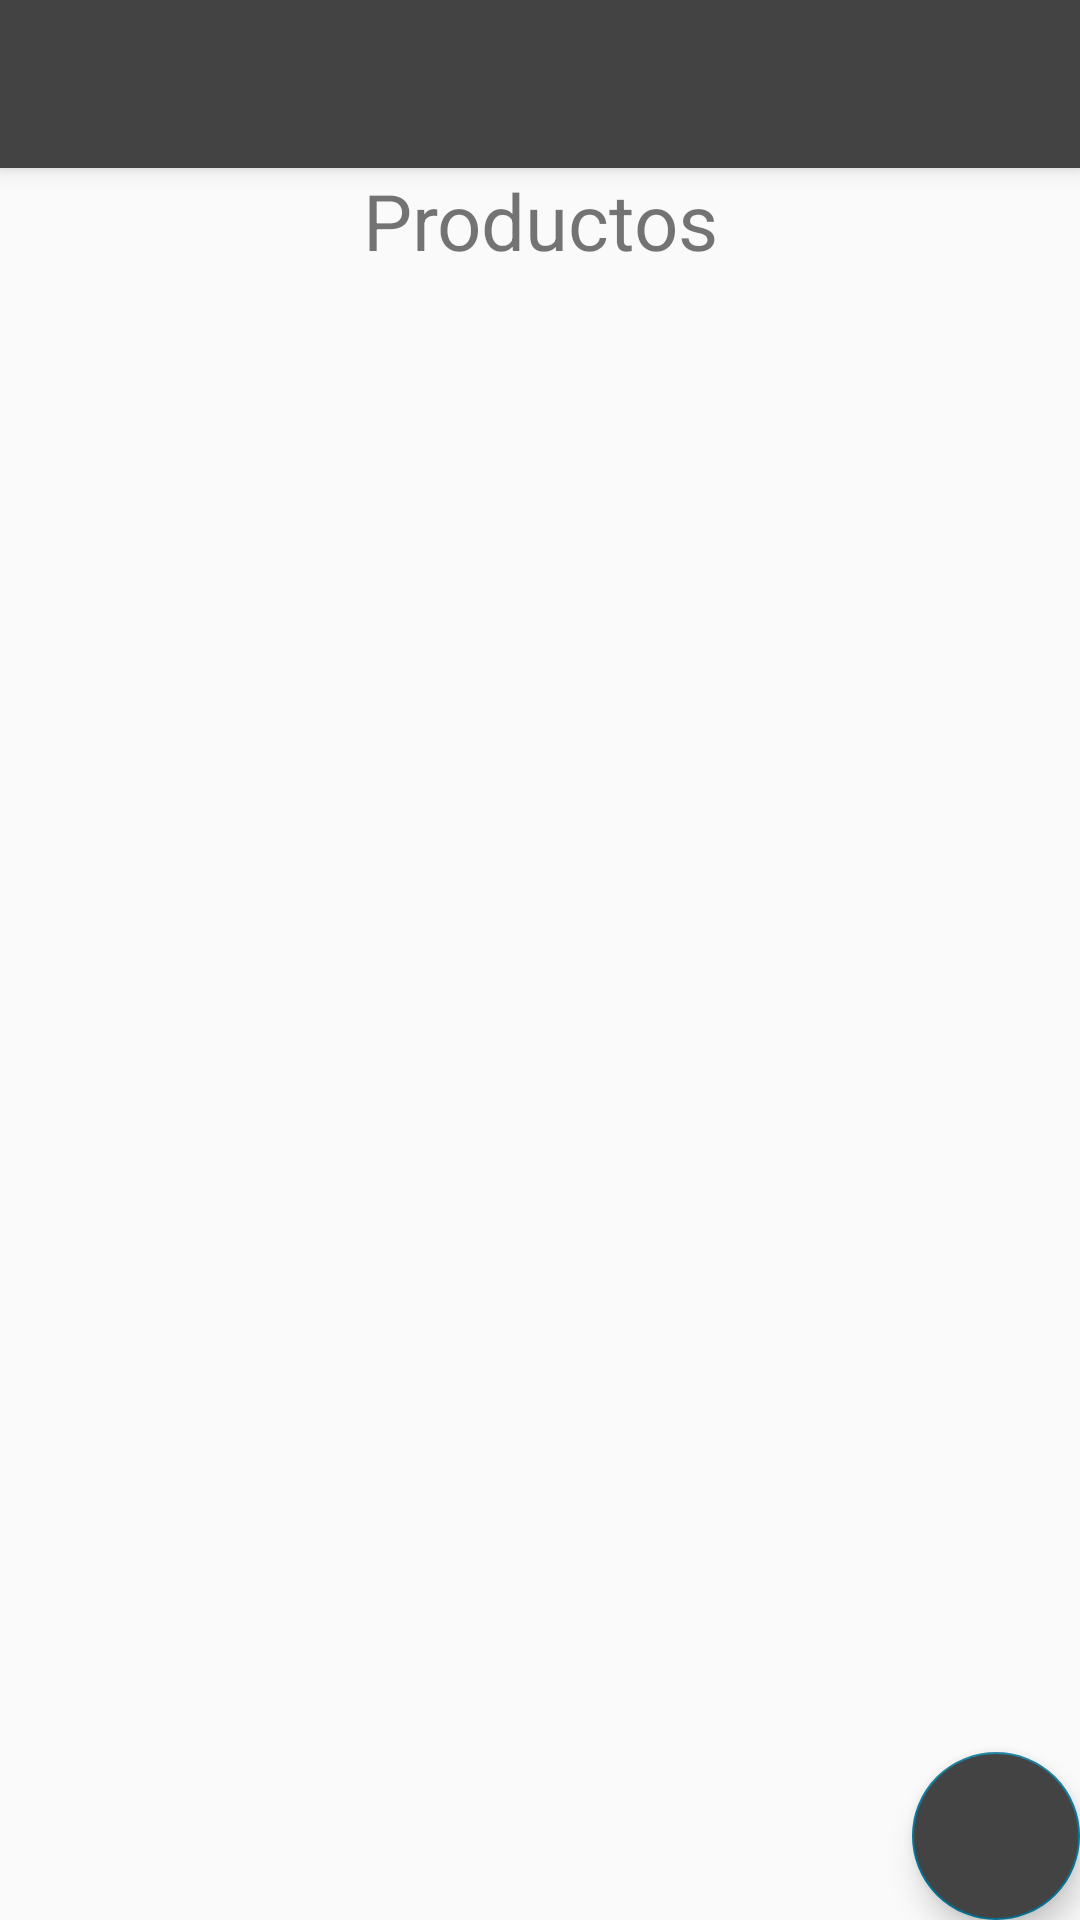

Reconstruct the res/layout file that produces this screen, plus the resources it refers to.
<!-- AndroidManifest.xml: application theme AppTheme -->
<!-- res/layout/activity_vista_principal.xml -->
<?xml version="1.0" encoding="utf-8"?>
<androidx.coordinatorlayout.widget.CoordinatorLayout xmlns:android="http://schemas.android.com/apk/res/android"
    xmlns:app="http://schemas.android.com/apk/res-auto"
    xmlns:tools="http://schemas.android.com/tools"
    android:layout_width="match_parent"
    android:layout_height="match_parent"
    tools:context=".Vista.PrincipalView.VistaPrincipal">

    <com.google.android.material.appbar.AppBarLayout
        android:layout_width="match_parent"
        android:layout_height="wrap_content"
        android:theme="@style/AppTheme.AppBarOverlay">

        <androidx.appcompat.widget.Toolbar
            android:id="@+id/toolbar"
            android:layout_width="match_parent"
            android:layout_height="?attr/actionBarSize"
            android:background="?attr/colorPrimary"
            app:popupTheme="@style/AppTheme.PopupOverlay" />

    </com.google.android.material.appbar.AppBarLayout>

    <include layout="@layout/content_vista_principal" />

    <com.google.android.material.floatingactionbutton.FloatingActionButton
        android:id="@+id/fab"
        android:layout_width="wrap_content"
        android:layout_height="wrap_content"
        android:padding="16dp"
        android:layout_gravity="bottom|end"
        android:backgroundTint="@color/colorPrimary"
        android:layout_margin="@dimen/fab_margin"
        android:src="@drawable/ic_add_white_24dp"
        android:elevation="8dp"
        />

</androidx.coordinatorlayout.widget.CoordinatorLayout>
<!-- res/layout/content_vista_principal.xml (included above) -->
<?xml version="1.0" encoding="utf-8"?>
<androidx.constraintlayout.widget.ConstraintLayout xmlns:android="http://schemas.android.com/apk/res/android"
    xmlns:app="http://schemas.android.com/apk/res-auto"
    xmlns:tools="http://schemas.android.com/tools"
    android:layout_width="match_parent"
    android:layout_height="match_parent"
    app:layout_behavior="@string/appbar_scrolling_view_behavior"
    tools:context=".Vista.PrincipalView.VistaPrincipal"
    tools:showIn="@layout/activity_vista_principal">


    <LinearLayout
        android:layout_width="match_parent"
        android:layout_height="match_parent"
        android:orientation="vertical">

        <TextView
            android:layout_width="match_parent"
            android:layout_height="wrap_content"
            android:gravity="center"
            android:layout_marginBottom="15dp"
            android:text="@string/titulo"
            android:textSize="26sp"/>

        <androidx.recyclerview.widget.RecyclerView
            android:layout_width="match_parent"
            android:layout_height="453dp"
            android:id="@+id/recyclerView">

        </androidx.recyclerview.widget.RecyclerView>
    </LinearLayout>
</androidx.constraintlayout.widget.ConstraintLayout>
<!-- resources referenced by this layout -->
<resources>
  <color name="colorPrimary">#434343</color>
  <string name="titulo">Productos</string>
  <style name="AppTheme.AppBarOverlay" parent="ThemeOverlay.AppCompat.Dark.ActionBar" />
  <style name="AppTheme.PopupOverlay" parent="ThemeOverlay.AppCompat.Light" />
  <style name="AppTheme" parent="Theme.AppCompat.Light.NoActionBar">
          
          <item name="colorPrimary">@color/colorPrimary</item>
          <item name="colorPrimaryDark">@color/colorPrimaryDark</item>
          <item name="colorAccent">@color/colorAccent</item>
      </style>
  <color name="colorPrimaryDark">#057597</color>
  <color name="colorAccent">#057597</color>
</resources>
